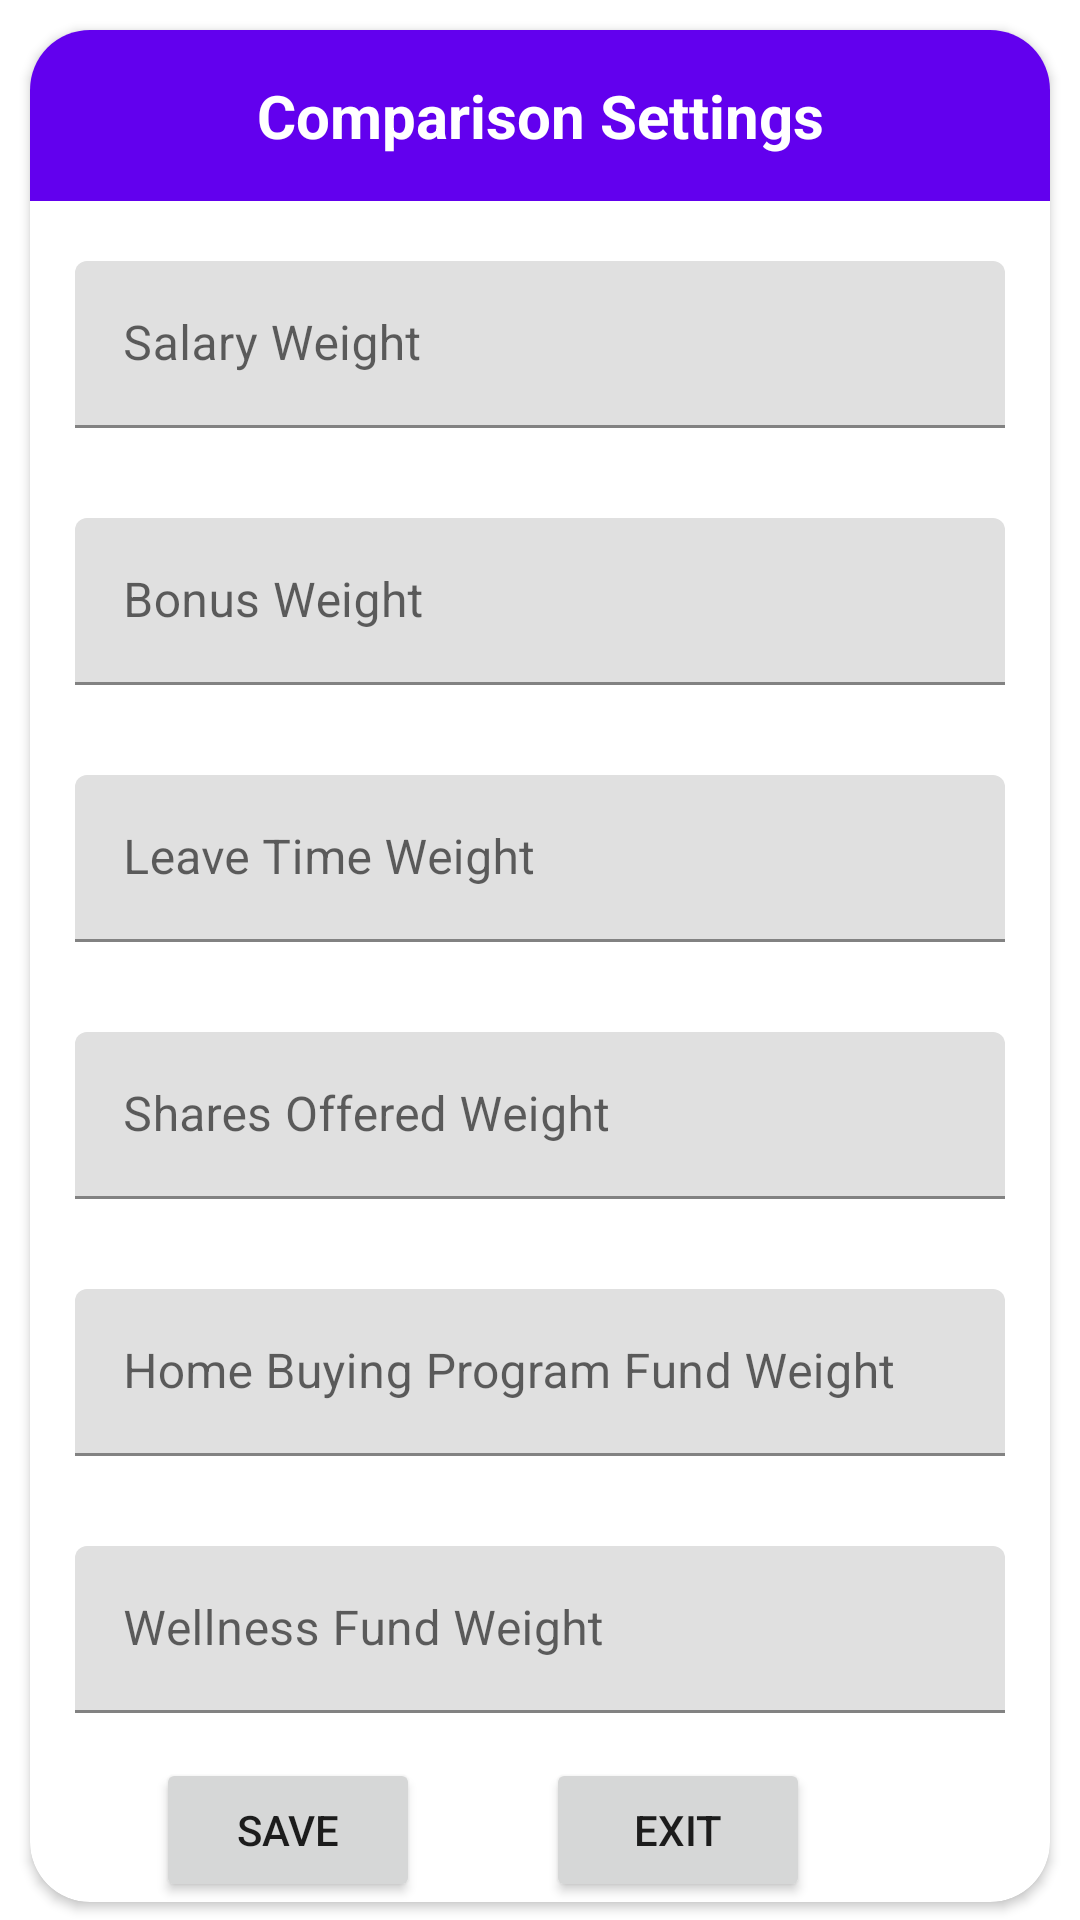

The Android layout XML behind this screen, and the referenced resources:
<!-- AndroidManifest.xml: application theme Theme.jobcompare6300 -->
<!-- res/layout/activity_comparison_settings.xml -->
<?xml version="1.0" encoding="utf-8"?>
<androidx.constraintlayout.widget.ConstraintLayout xmlns:android="http://schemas.android.com/apk/res/android"
    xmlns:app="http://schemas.android.com/apk/res-auto"
    xmlns:tools="http://schemas.android.com/tools"
    android:layout_width="match_parent"
    android:layout_height="match_parent"
    tools:context=".addJob">

    <androidx.cardview.widget.CardView
        android:layout_width="match_parent"
        android:layout_height="wrap_content"
        android:layout_marginStart="10dp"
        android:layout_marginTop="10dp"
        android:layout_marginEnd="10dp"
        android:layout_marginBottom="10dp"
        app:cardCornerRadius="20dp"
        app:layout_constraintBottom_toBottomOf="parent"
        app:layout_constraintEnd_toEndOf="parent"
        app:layout_constraintStart_toStartOf="parent"
        app:layout_constraintTop_toTopOf="parent"
        app:layout_constraintVertical_bias="0.0">

        <LinearLayout
            android:id="@+id/linearLayout3"
            android:layout_width="match_parent"
            android:layout_height="match_parent"
            android:gravity="center_horizontal|center_vertical"
            android:orientation="vertical">

            <androidx.constraintlayout.widget.ConstraintLayout
                android:layout_width="match_parent"
                android:layout_height="wrap_content"
                android:layout_marginBottom="5dp"
                android:background="@color/design_default_color_primary"
                android:padding="15dp">

                <ImageView
                    android:id="@+id/backarrowComparisonSettings"
                    android:layout_width="wrap_content"
                    android:layout_height="25dp"
                    android:layout_marginStart="15dp"
                    app:layout_constraintBottom_toBottomOf="@id/comparisonSettingsTitle"
                    app:layout_constraintStart_toStartOf="parent"
                    app:layout_constraintTop_toTopOf="@id/comparisonSettingsTitle"
                    app:srcCompat="@drawable/backarrow_icon"
                    app:tint="@color/white" />

                <ImageView
                    android:id="@+id/homeIconComparisonSettings"
                    android:layout_width="wrap_content"
                    android:layout_height="25dp"
                    android:layout_marginEnd="15dp"
                    app:layout_constraintBottom_toBottomOf="@id/comparisonSettingsTitle"
                    app:layout_constraintEnd_toEndOf="parent"
                    app:srcCompat="@drawable/home_icon"
                    app:tint="@color/white" />

                <TextView
                    android:id="@+id/comparisonSettingsTitle"
                    android:layout_width="wrap_content"
                    android:layout_height="wrap_content"

                    android:gravity="center|center_horizontal|center_vertical"
                    android:text="Comparison Settings"
                    android:textAlignment="center"
                    android:textColor="@color/white"
                    android:textSize="20sp"
                    android:textStyle="bold"
                    app:layout_constraintBottom_toBottomOf="parent"
                    app:layout_constraintLeft_toLeftOf="parent"
                    app:layout_constraintRight_toRightOf="parent"
                    app:layout_constraintTop_toTopOf="parent" />

            </androidx.constraintlayout.widget.ConstraintLayout>

            <com.google.android.material.textfield.TextInputLayout
                android:id="@+id/salaryWeight"
                android:layout_width="match_parent"
                android:layout_height="wrap_content">

                <com.google.android.material.textfield.TextInputEditText
                    android:id="@+id/yearlySalaryWt"
                    android:layout_width="match_parent"
                    android:layout_height="wrap_content"
                    android:layout_margin="15dp"
                    android:hint="Salary Weight" />
            </com.google.android.material.textfield.TextInputLayout>

            <com.google.android.material.textfield.TextInputLayout
                android:id="@+id/bonusWeight"
                android:layout_width="match_parent"
                android:layout_height="wrap_content">

                <com.google.android.material.textfield.TextInputEditText
                    android:id="@+id/yearlyBonusWt"
                    android:layout_width="match_parent"
                    android:layout_height="match_parent"
                    android:layout_margin="15dp"
                    android:hint="Bonus Weight" />
            </com.google.android.material.textfield.TextInputLayout>

            <com.google.android.material.textfield.TextInputLayout
                android:id="@+id/leaveTimeWeight"
                android:layout_width="match_parent"
                android:layout_height="wrap_content">

                <com.google.android.material.textfield.TextInputEditText
                    android:id="@+id/leaveTimeWt"
                    android:layout_width="match_parent"
                    android:layout_height="wrap_content"
                    android:layout_margin="15dp"
                    android:hint="Leave Time Weight" />
            </com.google.android.material.textfield.TextInputLayout>

            <com.google.android.material.textfield.TextInputLayout
                android:id="@+id/sharesOfferedWeight"
                android:layout_width="match_parent"
                android:layout_height="wrap_content">

                <com.google.android.material.textfield.TextInputEditText
                    android:id="@+id/sharesOfferedWt"
                    android:layout_width="match_parent"
                    android:layout_height="wrap_content"
                    android:layout_margin="15dp"
                    android:hint="Shares Offered Weight" />
            </com.google.android.material.textfield.TextInputLayout>

            <com.google.android.material.textfield.TextInputLayout
                android:id="@+id/homeFundWeight"
                android:layout_width="match_parent"
                android:layout_height="wrap_content">

                <com.google.android.material.textfield.TextInputEditText
                    android:id="@+id/homeFundWt"
                    android:layout_width="match_parent"
                    android:layout_height="wrap_content"
                    android:layout_margin="15dp"
                    android:hint="Home Buying Program Fund Weight" />
            </com.google.android.material.textfield.TextInputLayout>

            <com.google.android.material.textfield.TextInputLayout
                android:id="@+id/wellnessFundWeight"
                android:layout_width="match_parent"
                android:layout_height="wrap_content">

                <com.google.android.material.textfield.TextInputEditText
                    android:id="@+id/wellnessFundWt"
                    android:layout_width="match_parent"
                    android:layout_height="wrap_content"
                    android:layout_margin="15dp"
                    android:hint="Wellness Fund Weight" />
            </com.google.android.material.textfield.TextInputLayout>

            <androidx.constraintlayout.widget.ConstraintLayout
                android:layout_width="match_parent"
                android:layout_height="wrap_content">

                <Button
                    android:id="@+id/saveComparisonButton"
                    android:layout_width="wrap_content"
                    android:layout_height="wrap_content"
                    android:text="Save"
                    app:layout_constraintBottom_toBottomOf="parent"
                    app:layout_constraintEnd_toStartOf="@+id/exitComparisonBtn"
                    app:layout_constraintStart_toStartOf="parent" />

                <Button
                    android:id="@+id/exitComparisonBtn"
                    android:layout_width="wrap_content"
                    android:layout_height="wrap_content"
                    android:layout_marginEnd="80dp"
                    android:text="Exit"
                    app:layout_constraintBottom_toBottomOf="parent"
                    app:layout_constraintEnd_toEndOf="parent" />
            </androidx.constraintlayout.widget.ConstraintLayout>

        </LinearLayout>
    </androidx.cardview.widget.CardView>

</androidx.constraintlayout.widget.ConstraintLayout>
<!-- resources referenced by this layout -->
<resources>
  <style name="Theme.jobcompare6300" parent="Theme.MaterialComponents.DayNight.DarkActionBar">
          
          <item name="colorPrimary">@color/purple_500</item>
          <item name="colorPrimaryVariant">@color/purple_700</item>
          <item name="colorOnPrimary">@color/white</item>
          
          <item name="colorSecondary">@color/teal_200</item>
          <item name="colorSecondaryVariant">@color/teal_700</item>
          <item name="colorOnSecondary">@color/black</item>
          
          <item name="android:statusBarColor">?attr/colorPrimaryVariant</item>
          
      </style>
  <!-- not gathered from this repository: default colours our renderer supplied (Android Studio template values) -->
  <color name="purple_500">#FF6200EE</color>
  <color name="purple_700">#FF3700B3</color>
  <color name="teal_200">#FF03DAC5</color>
  <color name="teal_700">#FF018786</color>
  <color name="black">#FF000000</color>
  <color name="white">#FFFFFFFF</color>
</resources>
